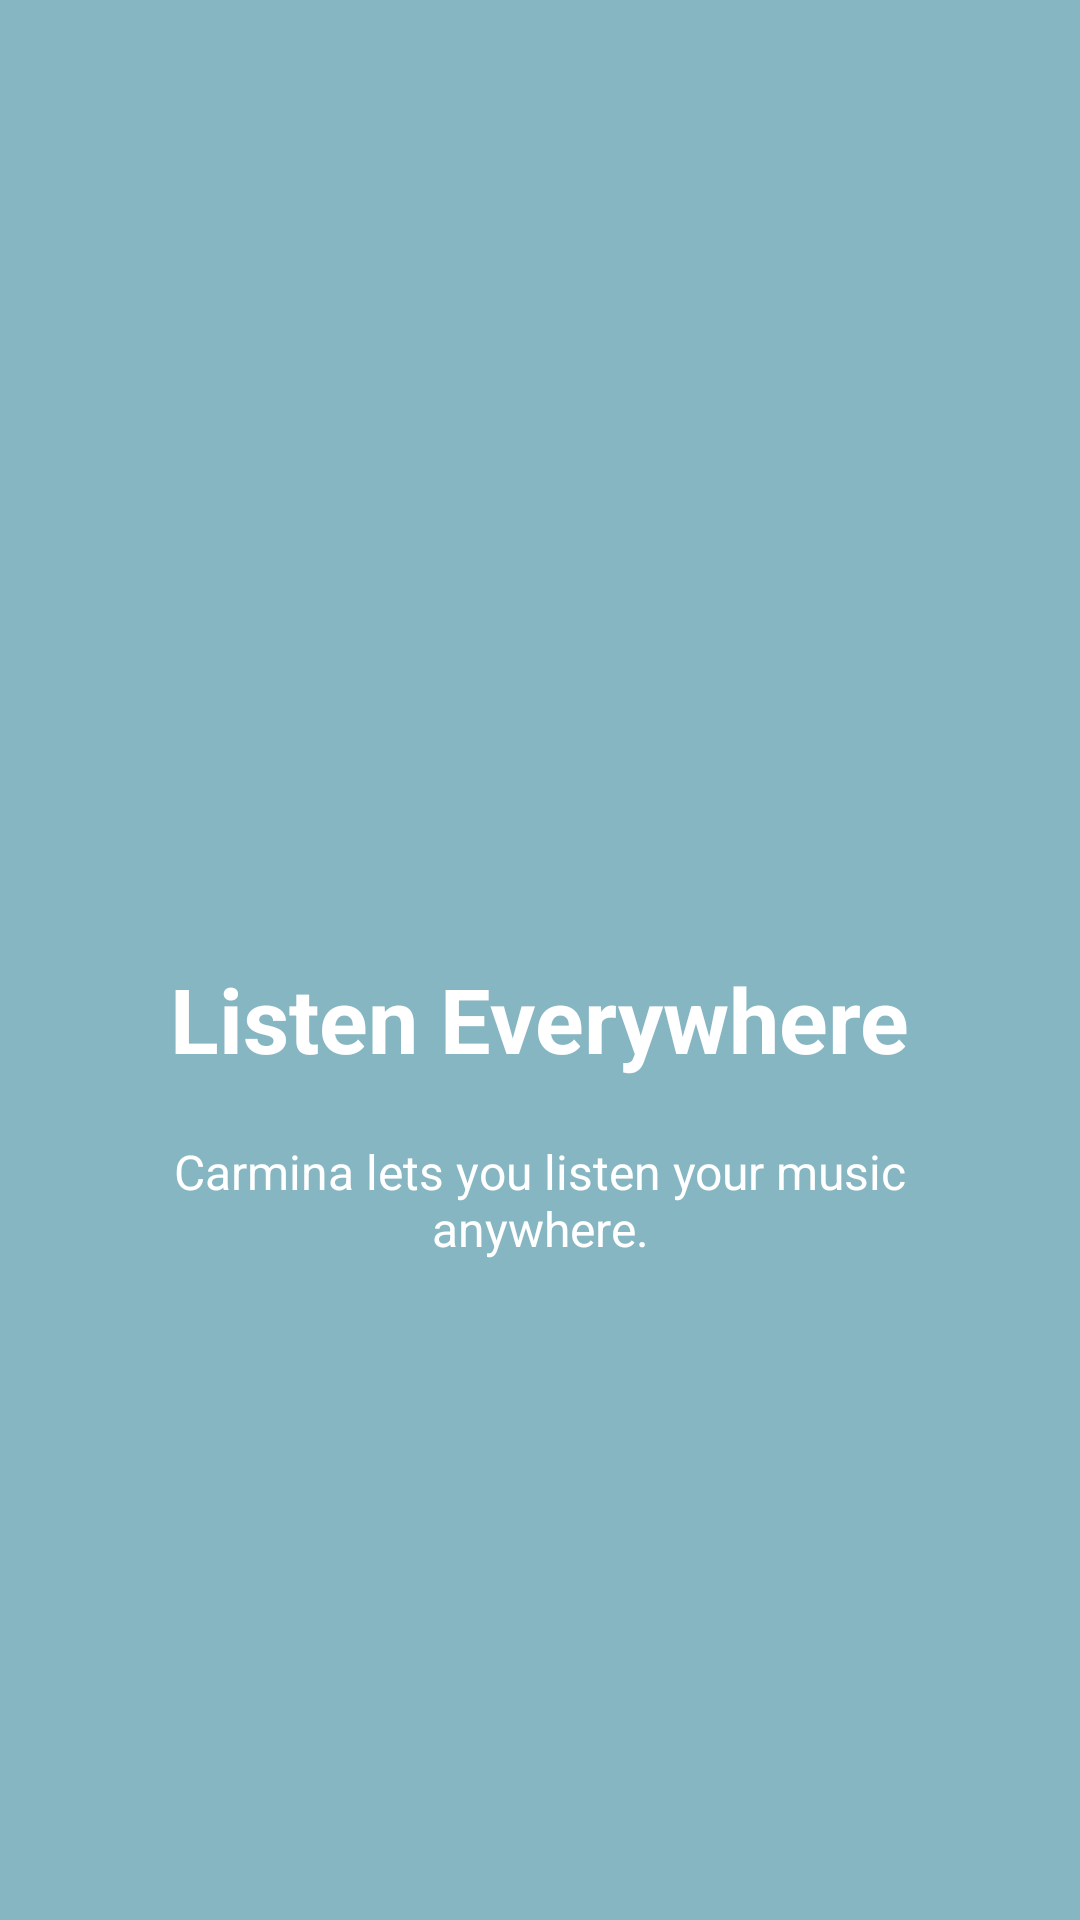

Android layout source for this screen:
<!-- AndroidManifest.xml: application theme AppTheme -->
<!-- res/layout/welcome_side1.xml -->
<?xml version="1.0" encoding="utf-8"?>
<RelativeLayout xmlns:android="http://schemas.android.com/apk/res/android"
    android:layout_width="match_parent"
    android:layout_height="match_parent"
    android:background="@color/bg_screen1">

    <LinearLayout
        android:layout_width="wrap_content"
        android:layout_height="wrap_content"
        android:layout_centerInParent="true"
        android:gravity="center_horizontal"
        android:orientation="vertical">

        <ImageView
            android:layout_width="@dimen/img_width_height"
            android:layout_height="100dp"
            android:src="@drawable/headphones" />

        <TextView
            android:layout_width="wrap_content"
            android:layout_height="wrap_content"
            android:text="Listen Everywhere"
            android:textColor="@android:color/white"
            android:textSize="@dimen/slide_title"
            android:textStyle="bold" />

        <TextView
            android:layout_width="wrap_content"
            android:layout_height="wrap_content"
            android:layout_marginTop="20dp"
            android:paddingLeft="@dimen/desc_padding"
            android:paddingRight="@dimen/desc_padding"
            android:text="Carmina lets you listen your music anywhere."
            android:textAlignment="center"
            android:textColor="@android:color/white"
            android:textSize="@dimen/slide_desc" />

    </LinearLayout>
</RelativeLayout>
<!-- resources referenced by this layout -->
<resources>
  <color name="bg_screen1">#86B6C2</color>
  <dimen name="desc_padding">40dp</dimen>
  <dimen name="img_width_height">120dp</dimen>
  <dimen name="slide_desc">16dp</dimen>
  <dimen name="slide_title">30dp</dimen>
  <style name="AppTheme" parent="Theme.AppCompat.Light.DarkActionBar">
          
          <item name="colorPrimary">@color/colorPrimary</item>
          <item name="colorPrimaryDark">@color/black</item>
          <item name="colorAccent">@color/colorAccent</item>
      </style>
  <color name="colorPrimary">#000000</color>
  <color name="black">#0e0e0e</color>
  <color name="colorAccent">#FF4081</color>
</resources>
